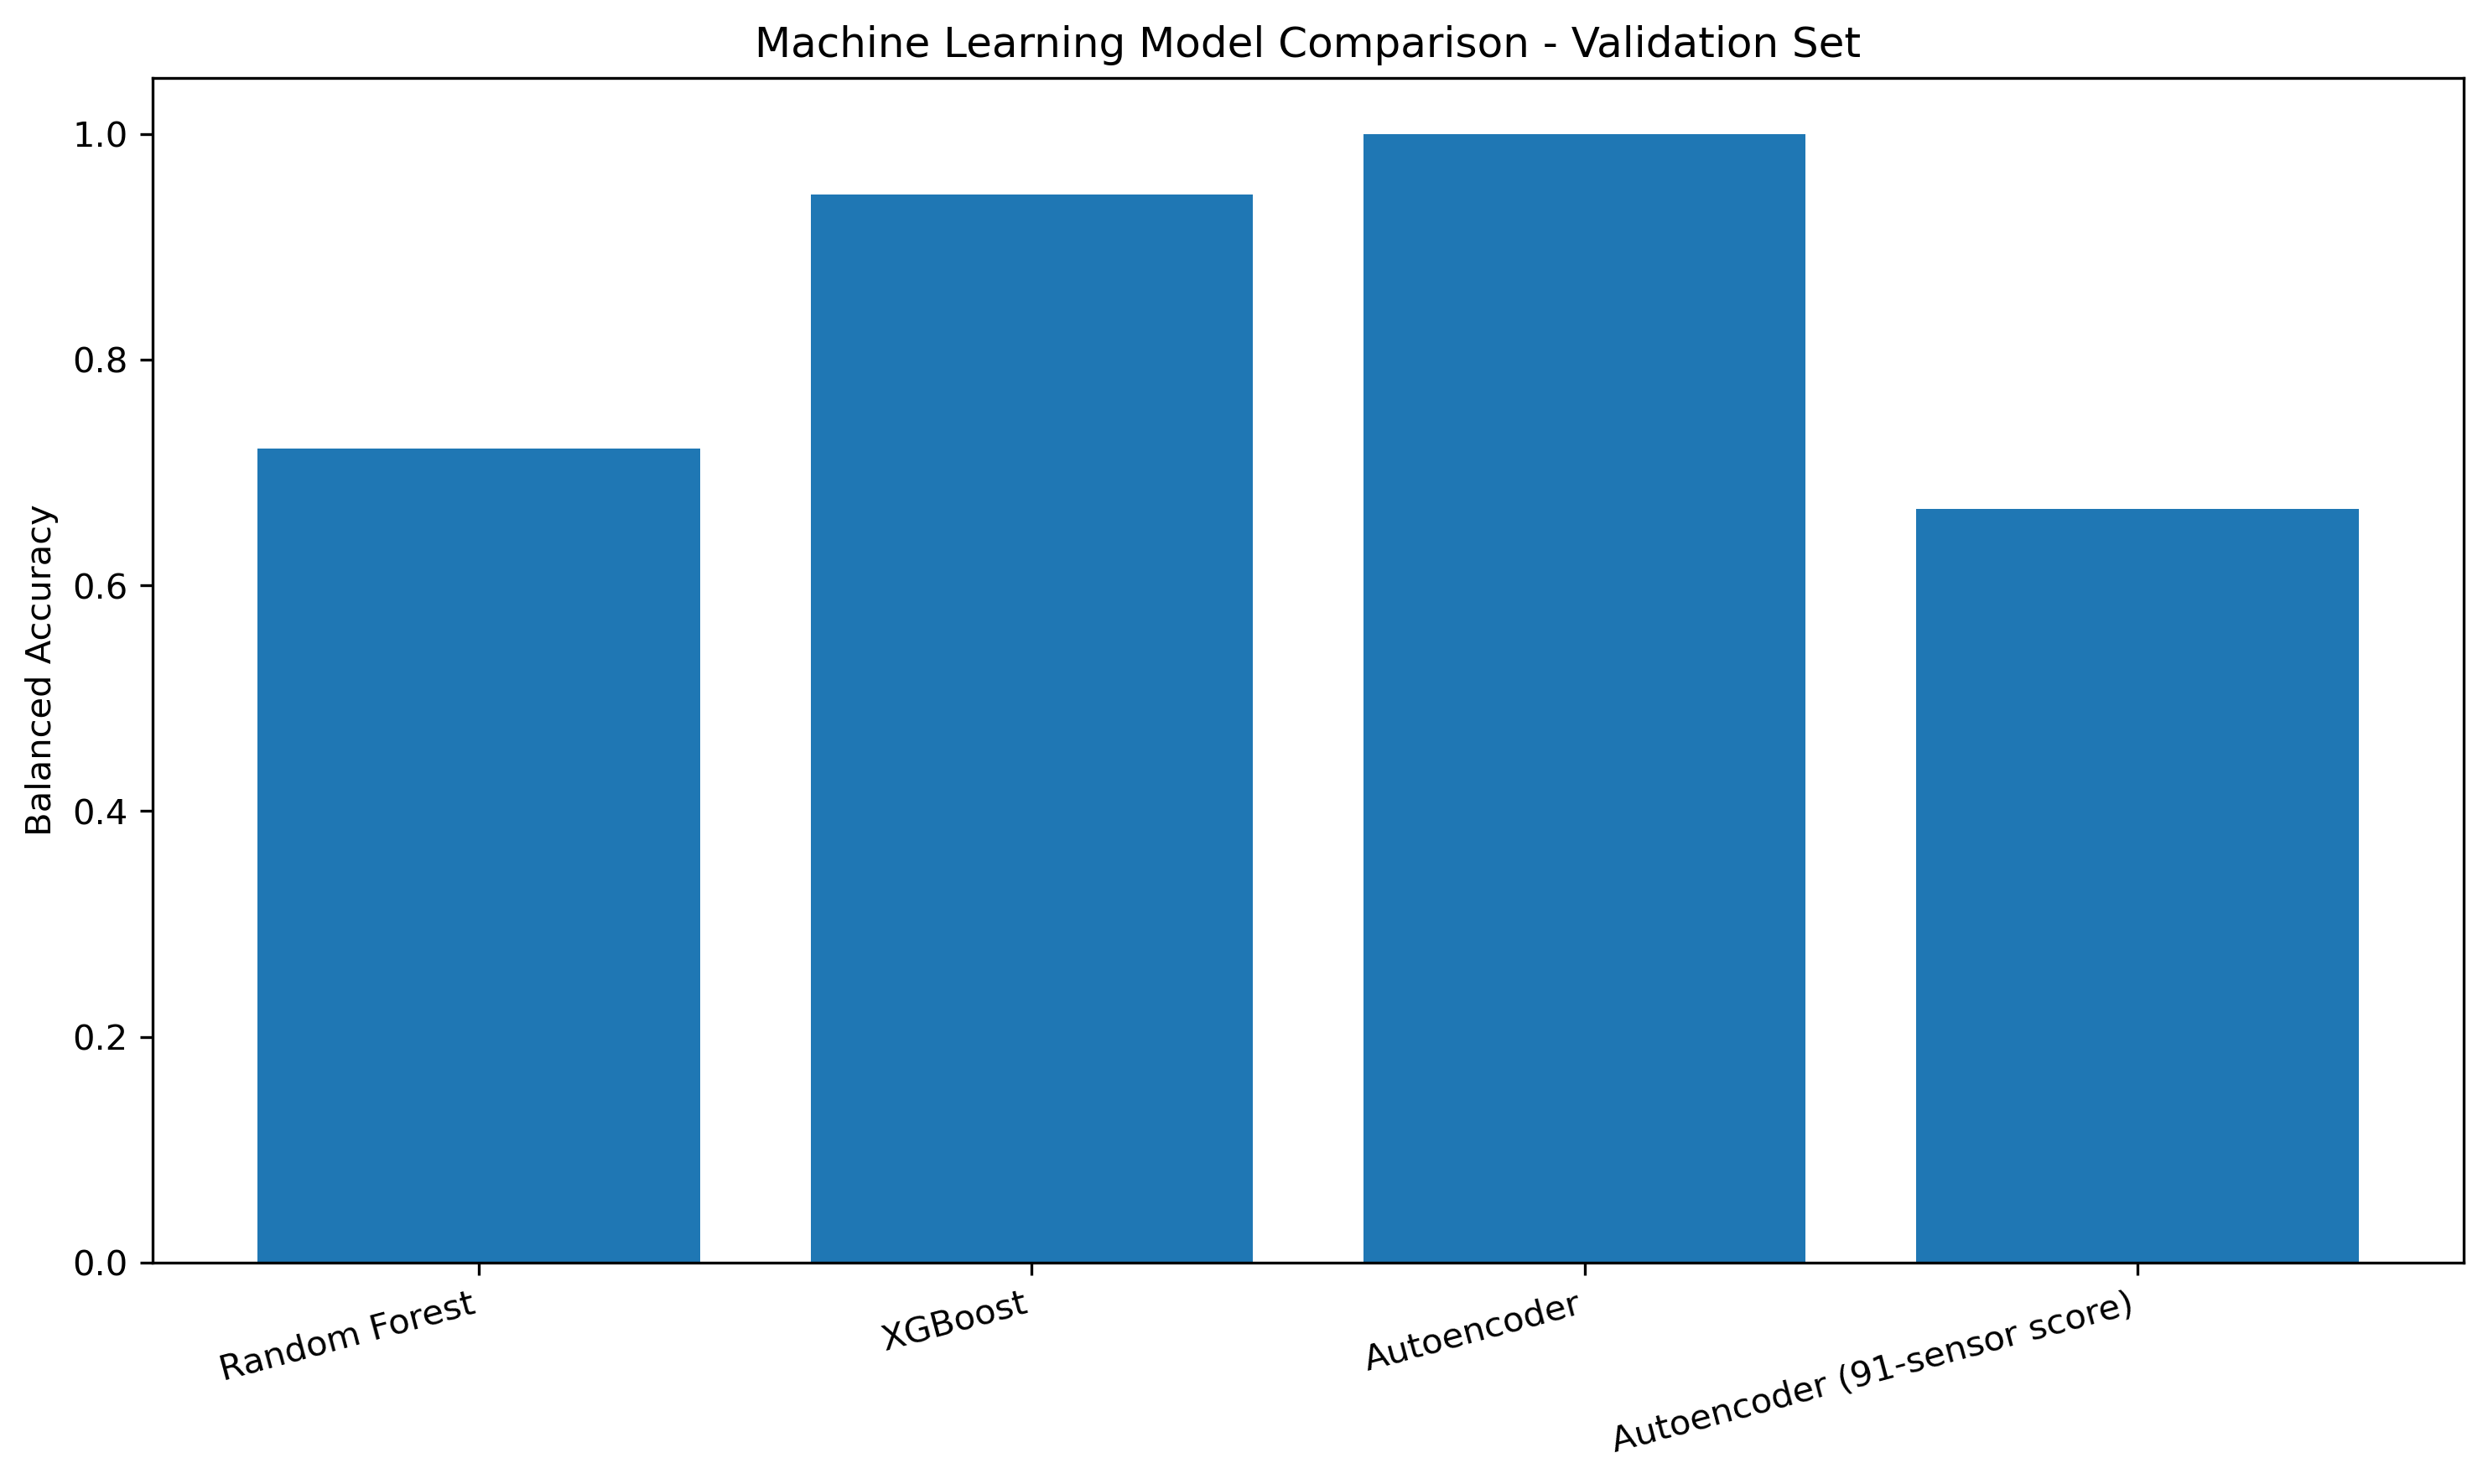

The table this chart was drawn from, first rows:
Model, Validation_Balanced_Accuracy
Random Forest, 0.7216
XGBoost, 0.9467
Autoencoder, 1.0
Autoencoder (91-sensor score), 0.6681
